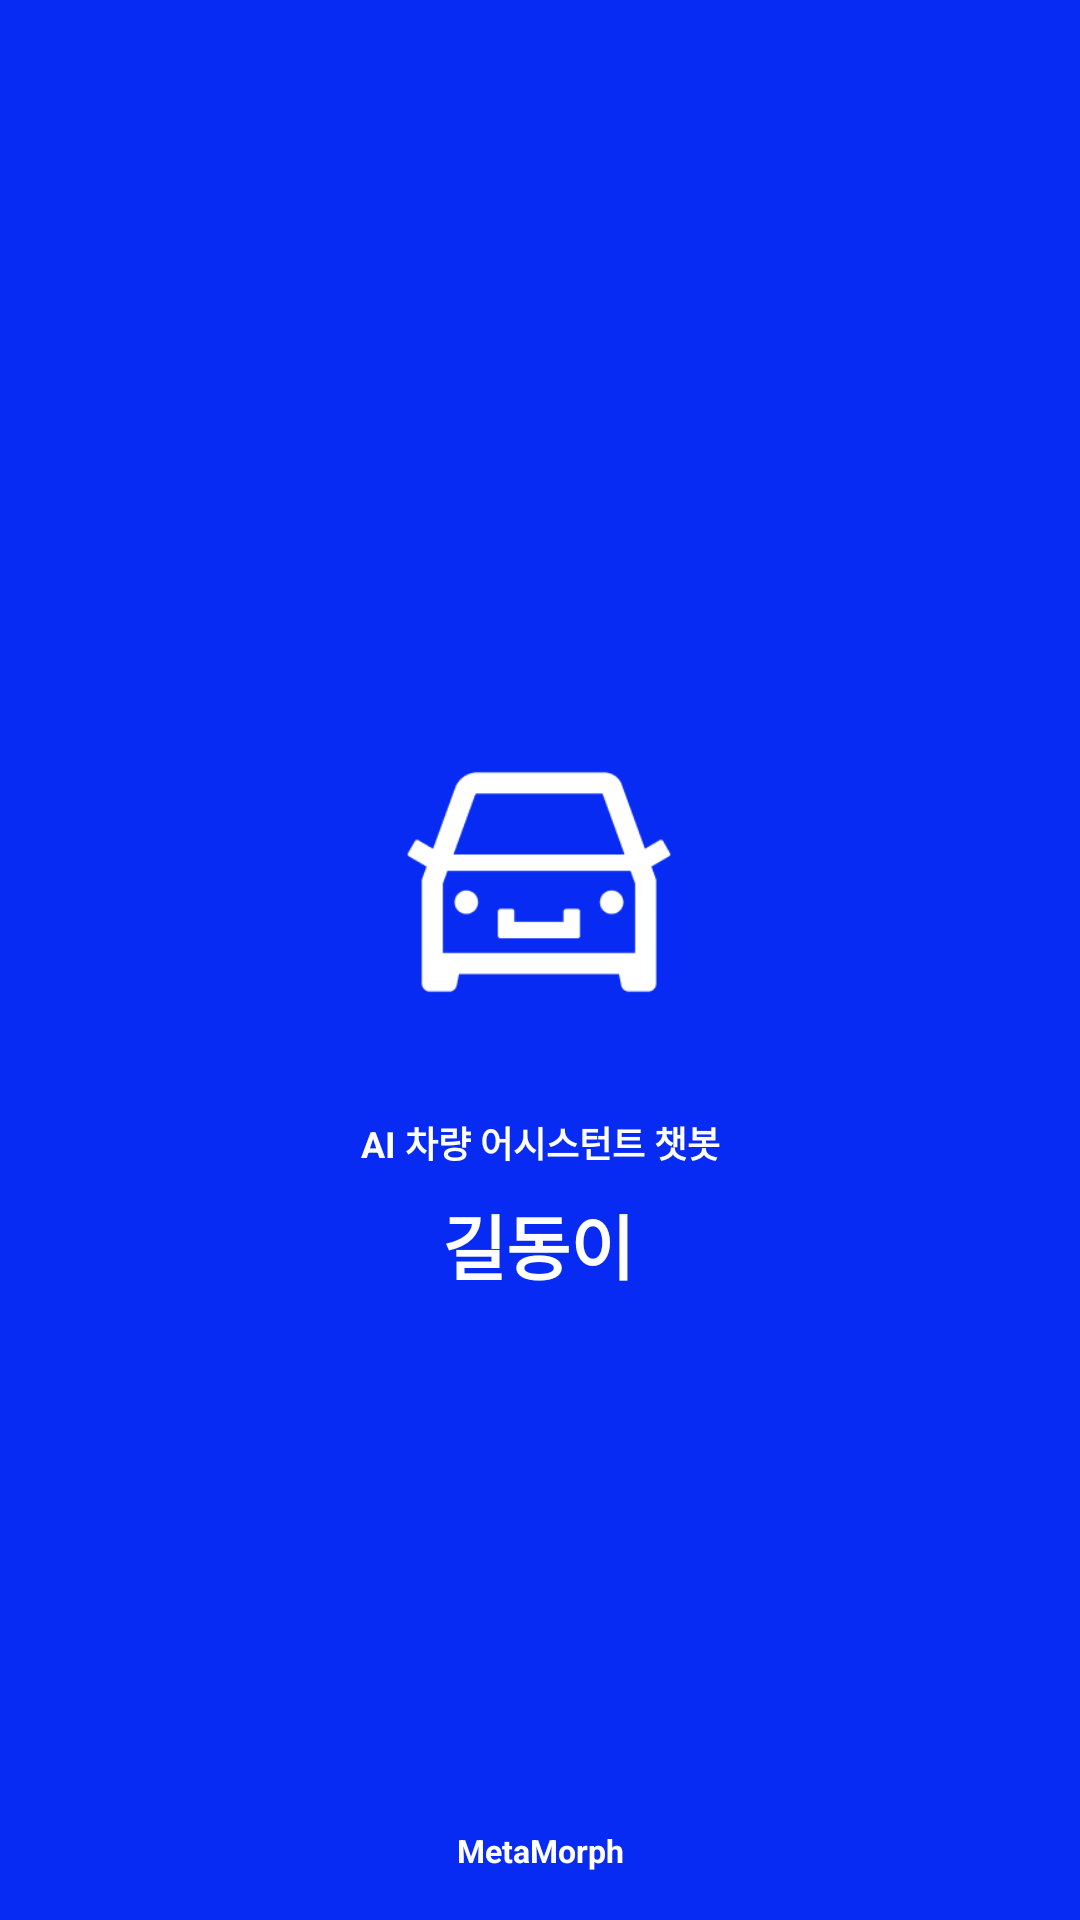

Android layout source for this screen:
<!-- AndroidManifest.xml: application theme Theme.GildonAITemp -->
<!-- res/layout/activity_splash.xml -->
<?xml version="1.0" encoding="utf-8"?>
<androidx.constraintlayout.widget.ConstraintLayout xmlns:android="http://schemas.android.com/apk/res/android"
    xmlns:app="http://schemas.android.com/apk/res-auto"
    xmlns:tools="http://schemas.android.com/tools"
    android:id="@+id/main"
    android:layout_width="match_parent"
    android:layout_height="match_parent"
    android:background="#072BF2"
    tools:context=".SplashActivity">

    <TextView
        android:id="@+id/subname"
        android:layout_width="wrap_content"
        android:layout_height="wrap_content"
        android:layout_marginTop="28dp"
        android:text="AI 차량 어시스턴트 챗봇"
        android:textColor="#FFFFFF"
        android:textSize="36px"
        android:textStyle="bold"
        app:layout_constraintEnd_toEndOf="parent"
        app:layout_constraintStart_toStartOf="parent"
        app:layout_constraintTop_toBottomOf="@+id/imageView" />

    <TextView
        android:id="@+id/name"
        android:layout_width="wrap_content"
        android:layout_height="wrap_content"
        android:layout_marginTop="8dp"
        android:text="길동이"
        android:textColor="#FFFFFF"
        android:textSize="70px"
        android:textStyle="bold"
        app:layout_constraintEnd_toEndOf="@+id/subname"
        app:layout_constraintHorizontal_bias="0.484"
        app:layout_constraintStart_toStartOf="@+id/subname"
        app:layout_constraintTop_toBottomOf="@+id/subname" />

    <TextView
        android:id="@+id/team"
        android:layout_width="wrap_content"
        android:layout_height="wrap_content"
        android:layout_marginBottom="16dp"
        android:text="MetaMorph"
        android:textColor="#FFFFFF"
        android:textSize="32px"
        android:textStyle="bold"
        app:layout_constraintBottom_toBottomOf="parent"
        app:layout_constraintEnd_toEndOf="parent"
        app:layout_constraintStart_toStartOf="parent" />

    <ImageView
        android:id="@+id/imageView"
        android:layout_width="100dp"
        android:layout_height="100dp"
        android:layout_marginTop="244dp"
        app:layout_constraintEnd_toEndOf="@+id/subname"
        app:layout_constraintHorizontal_bias="0.483"
        app:layout_constraintStart_toStartOf="@+id/subname"
        app:layout_constraintTop_toTopOf="parent"
        app:srcCompat="@drawable/logo" />
</androidx.constraintlayout.widget.ConstraintLayout>
<!-- resources referenced by this layout -->
<resources>
  <!-- drawable logo: png bitmap (drawable, 2842 bytes) -->
  <style name="Theme.GildonAITemp" parent="Base.Theme.GildonAITemp" />
  <style name="Base.Theme.GildonAITemp" parent="Theme.Material3.DayNight.NoActionBar">
          
          
      </style>
</resources>
